Photos from the image-classification dataset "Imagenes360" in the GitHub repository AgroJuan/Imagenes360. Its 6 classes are: aceptable, borrosa, correct, nitida, sobreexpuesta, subexpuesta.

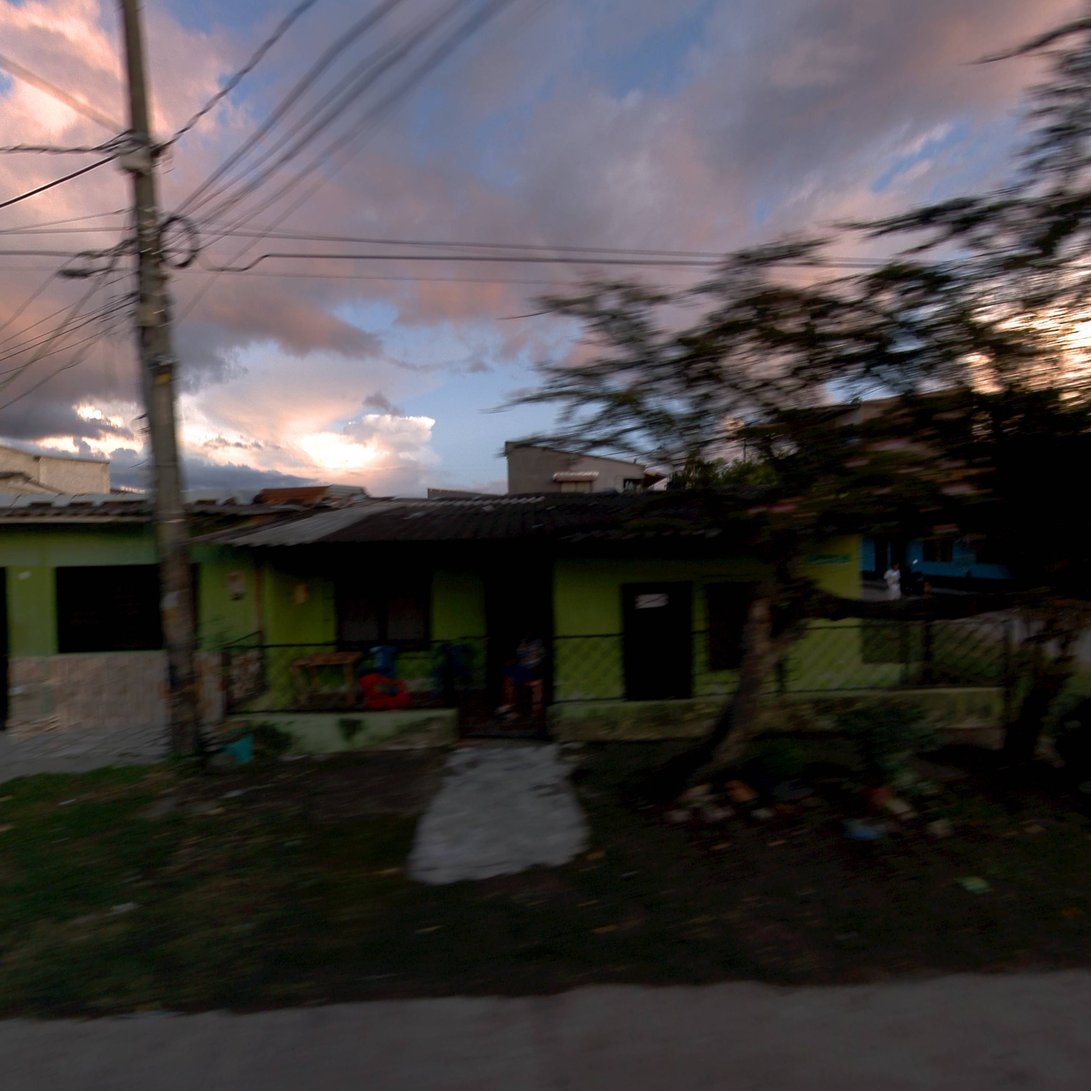
Label: aceptable

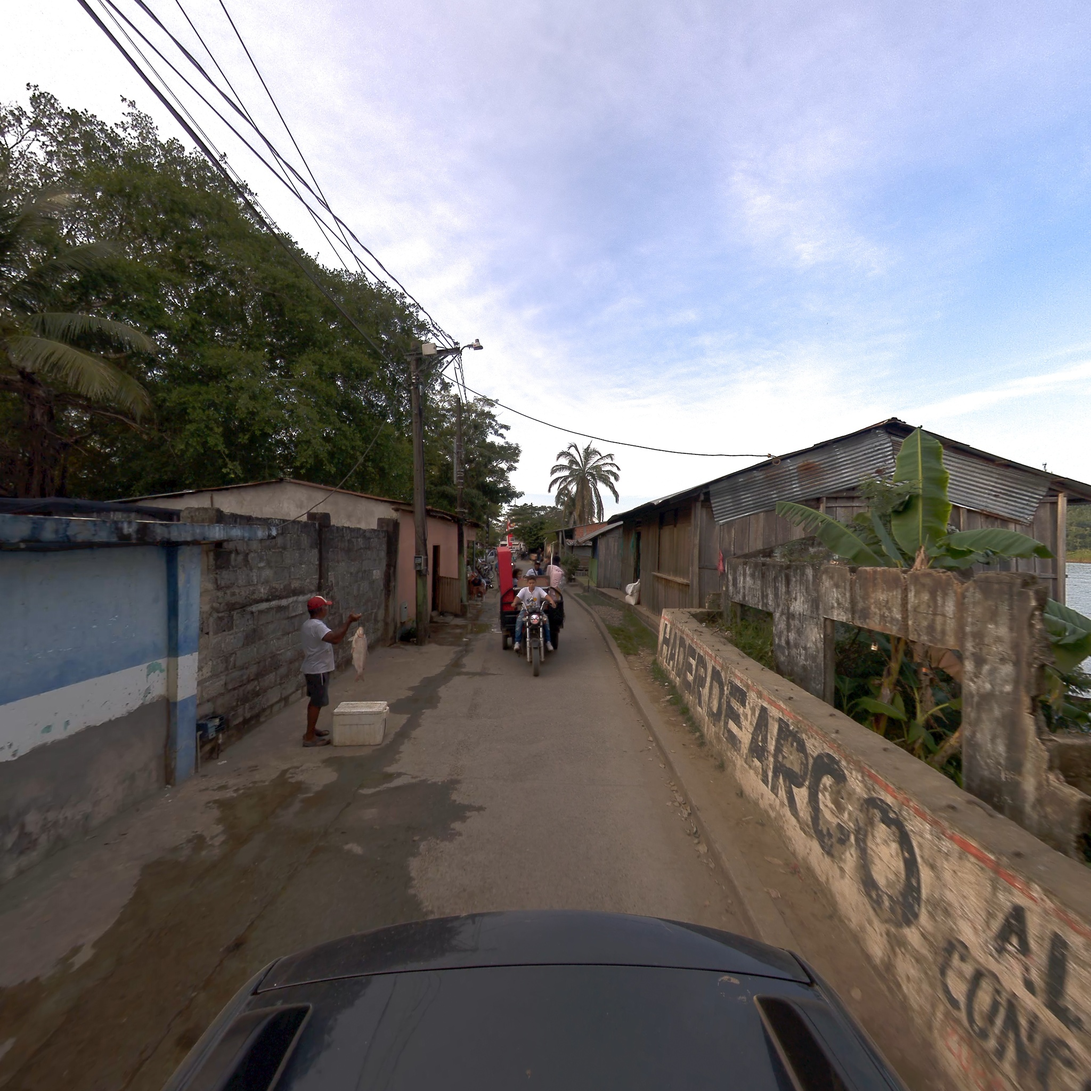
Label: correct

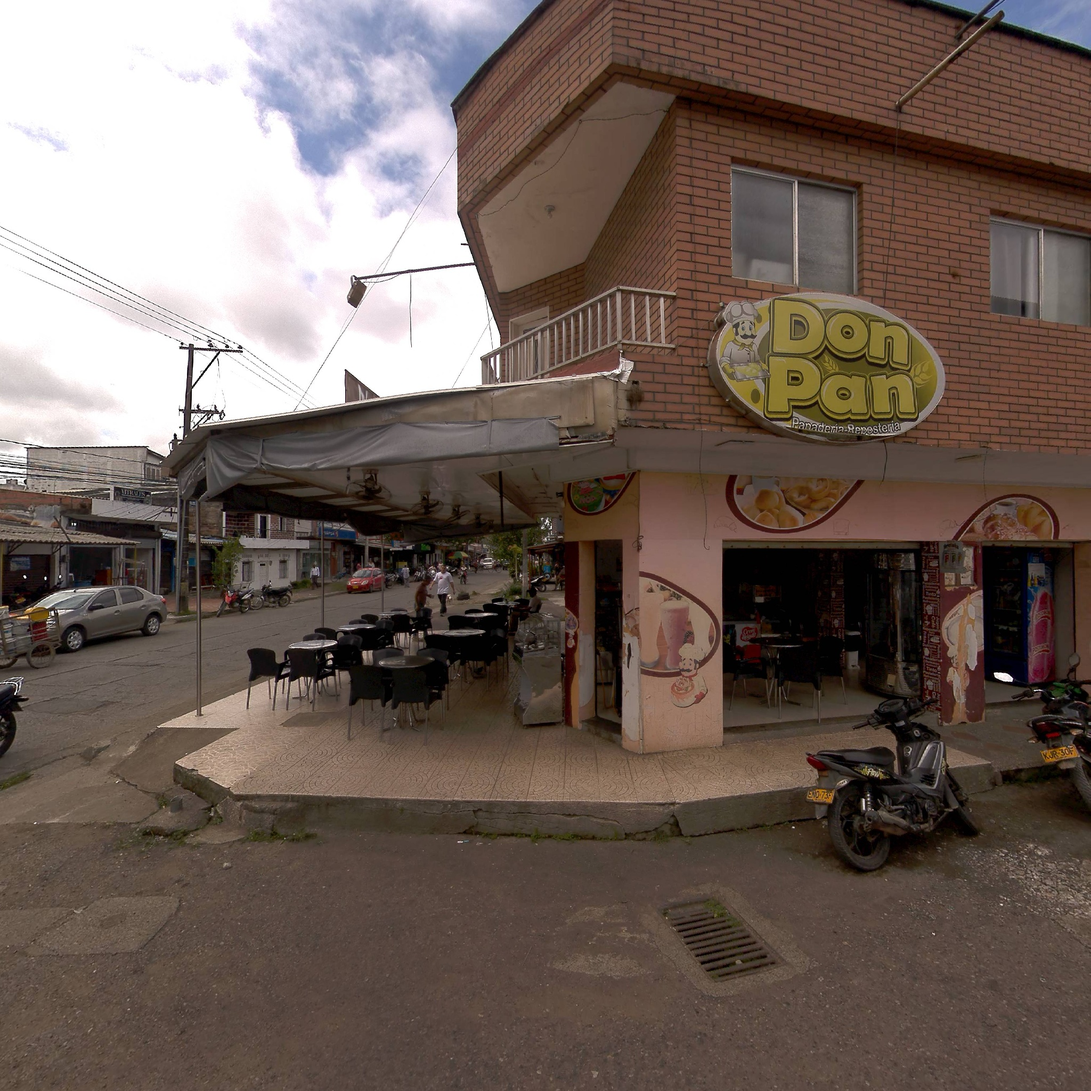
Label: nitida

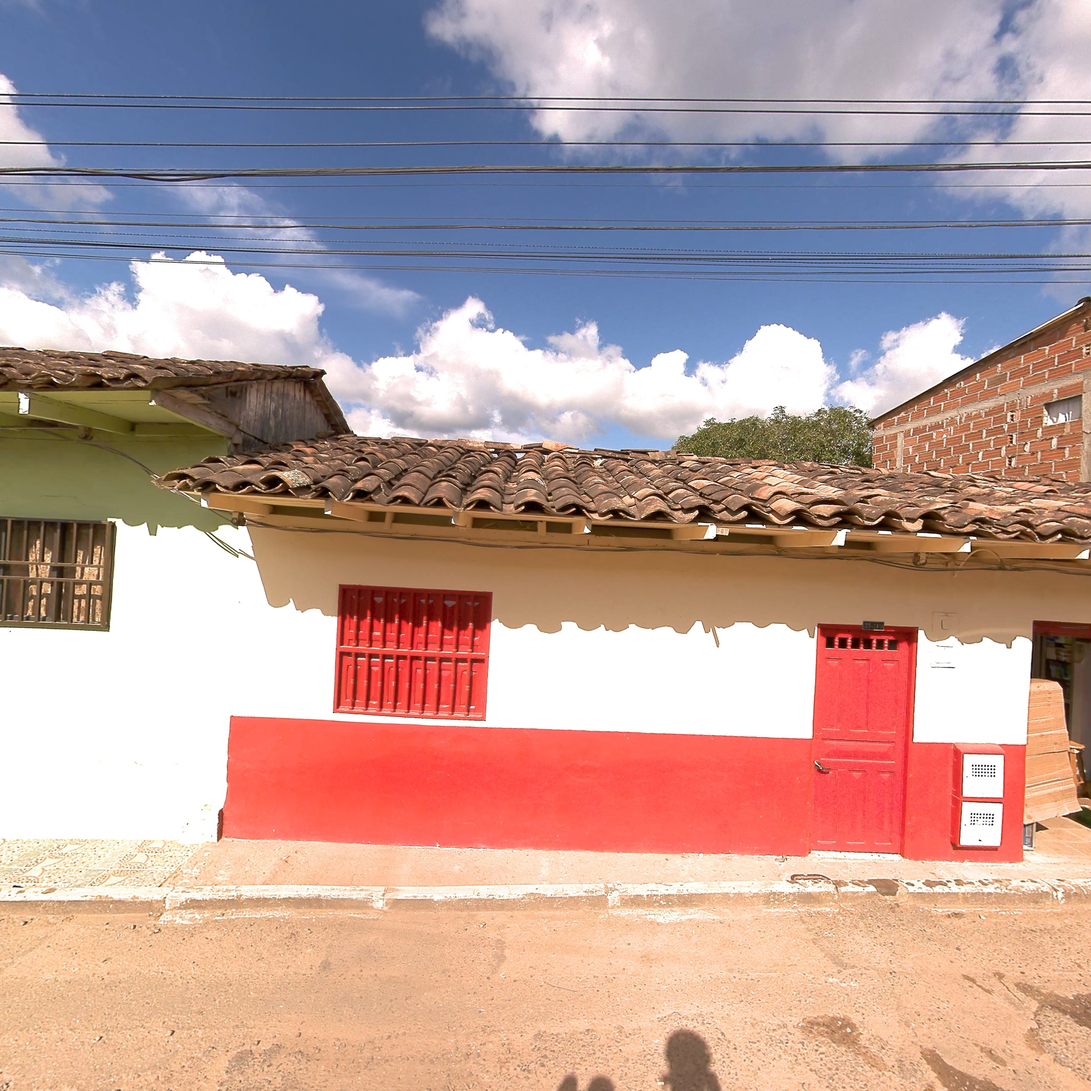
Label: nitida

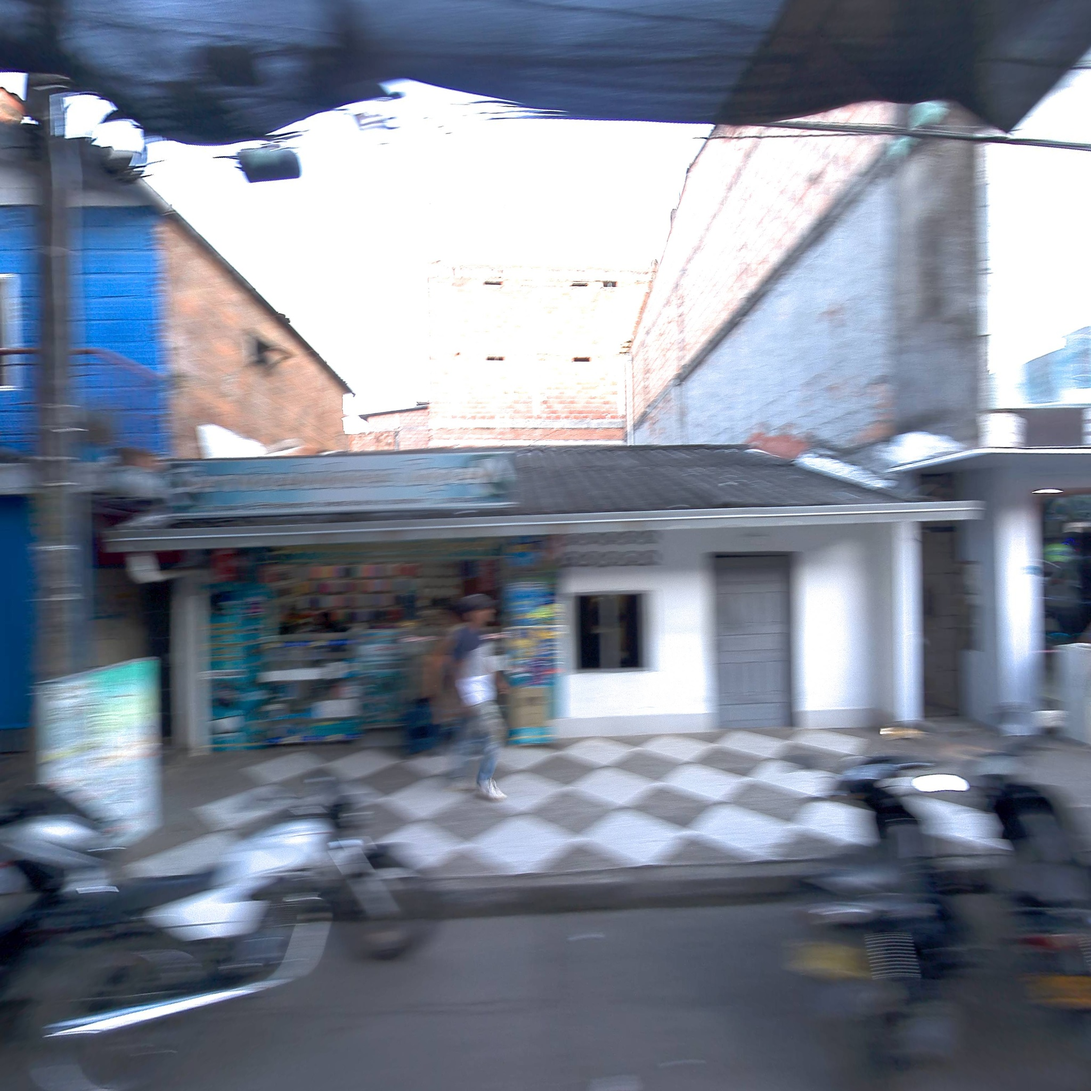
Label: borrosa

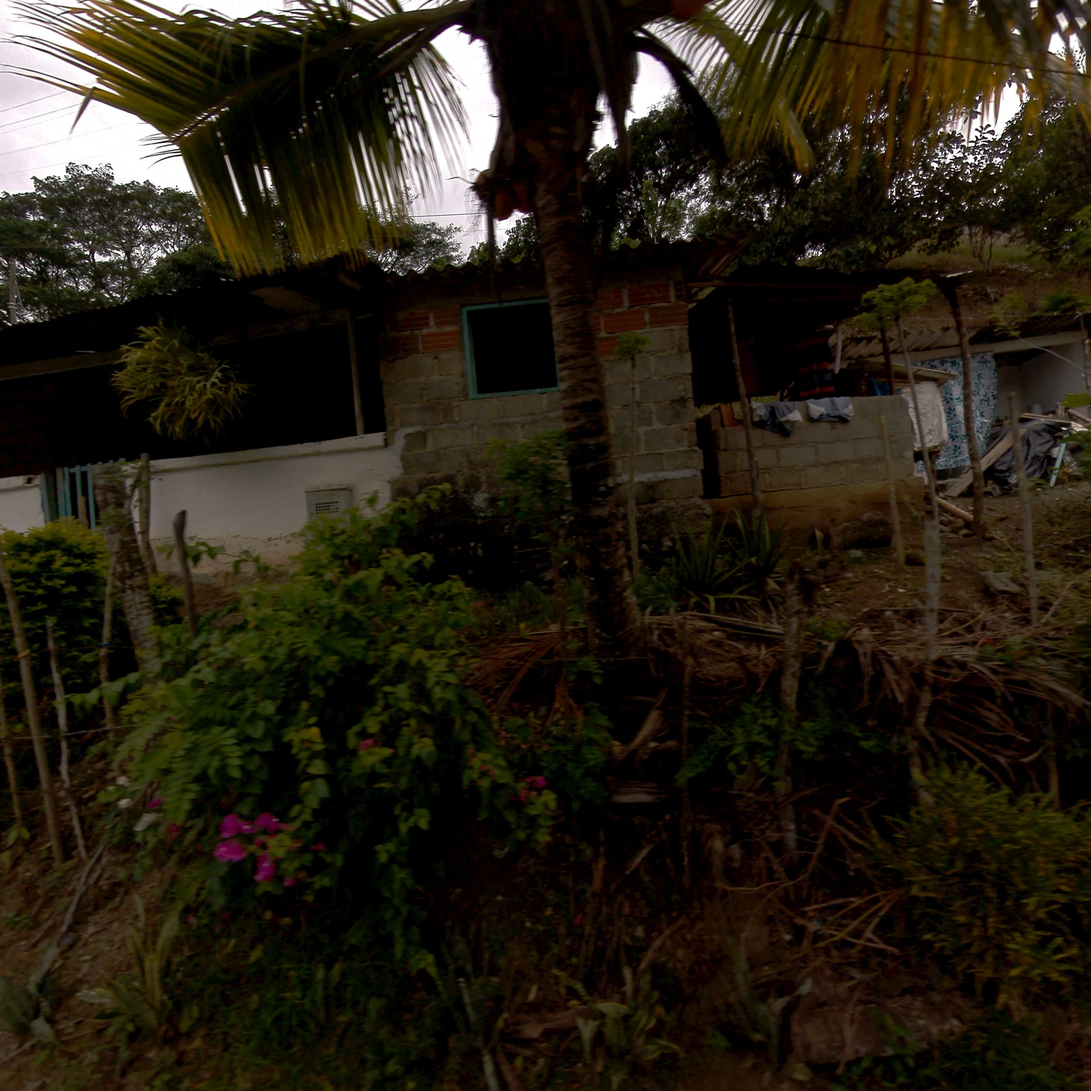
Label: correct
